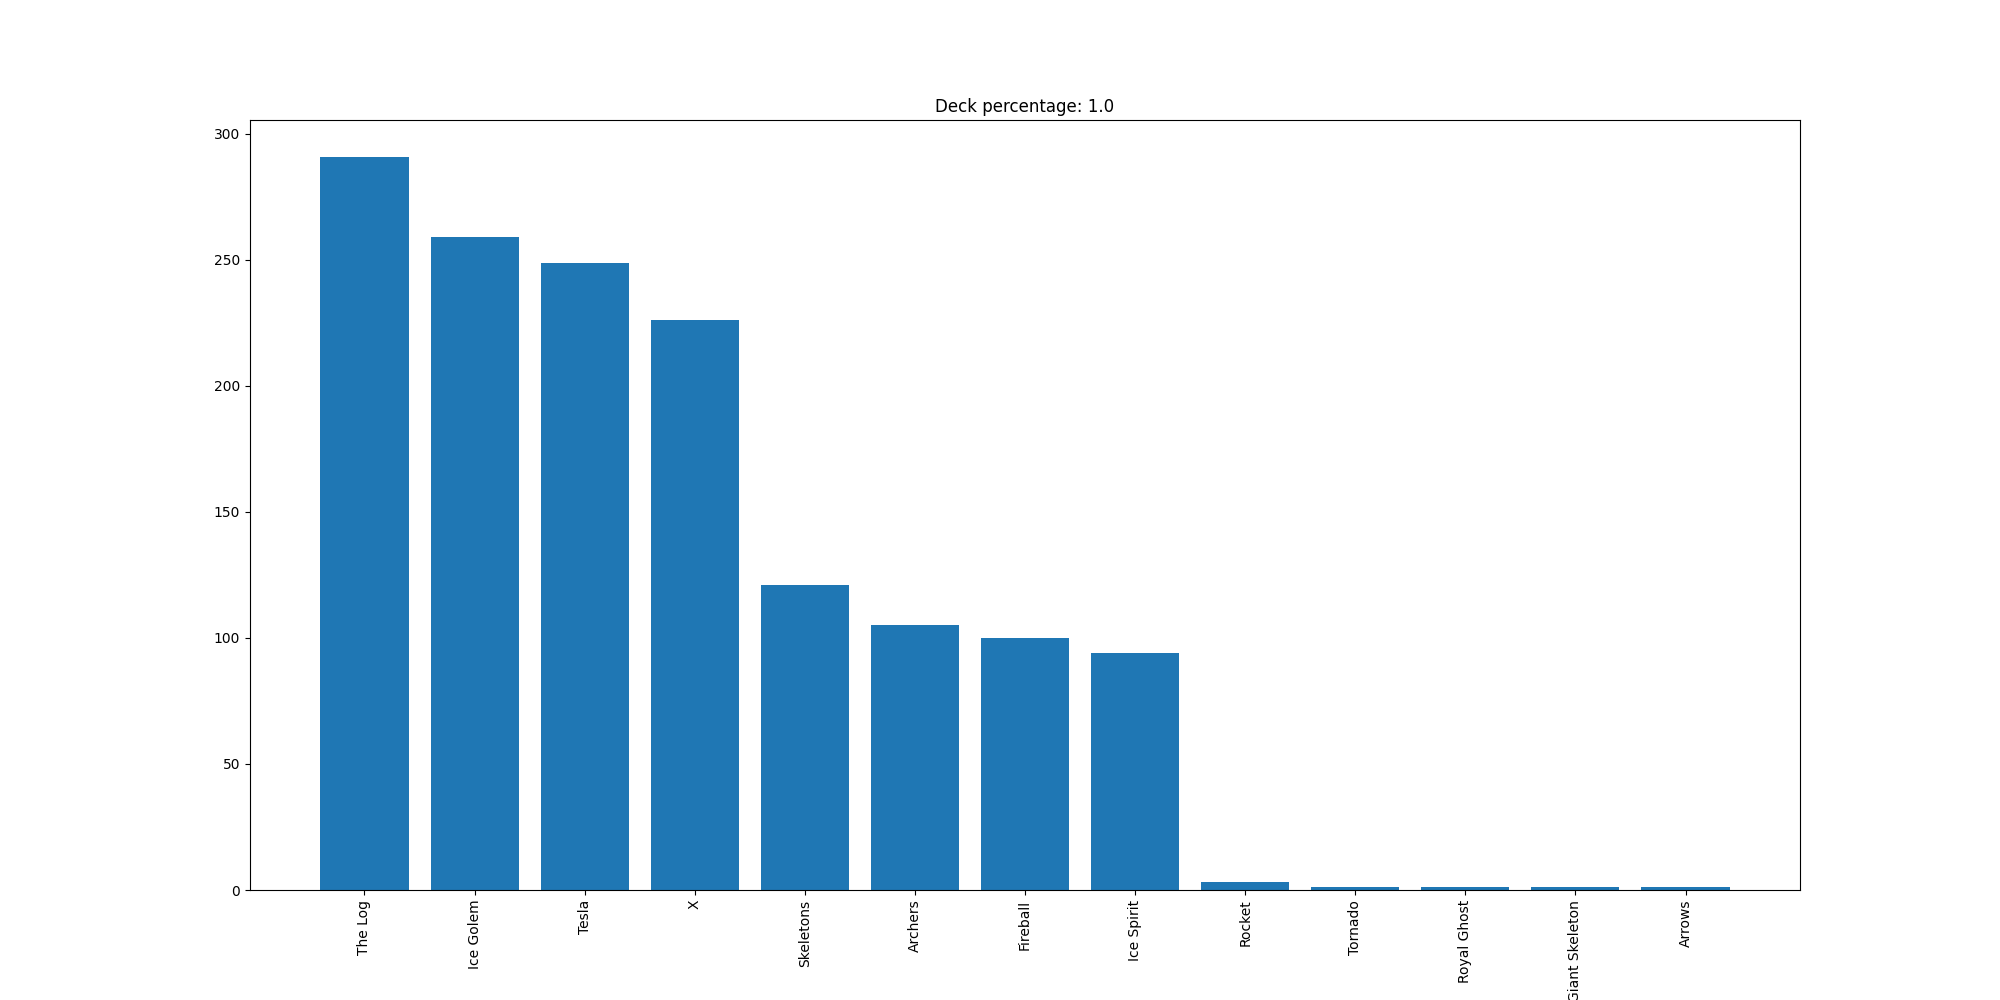

Data behind this chart, as committed beside it:
The Log, 291
Ice Golem, 259
Tesla, 249
X, 226
Skeletons, 121
Archers, 105
Fireball, 100
Ice Spirit, 94
Rocket, 3
Tornado, 1
Royal Ghost, 1
Giant Skeleton, 1
Arrows, 1
